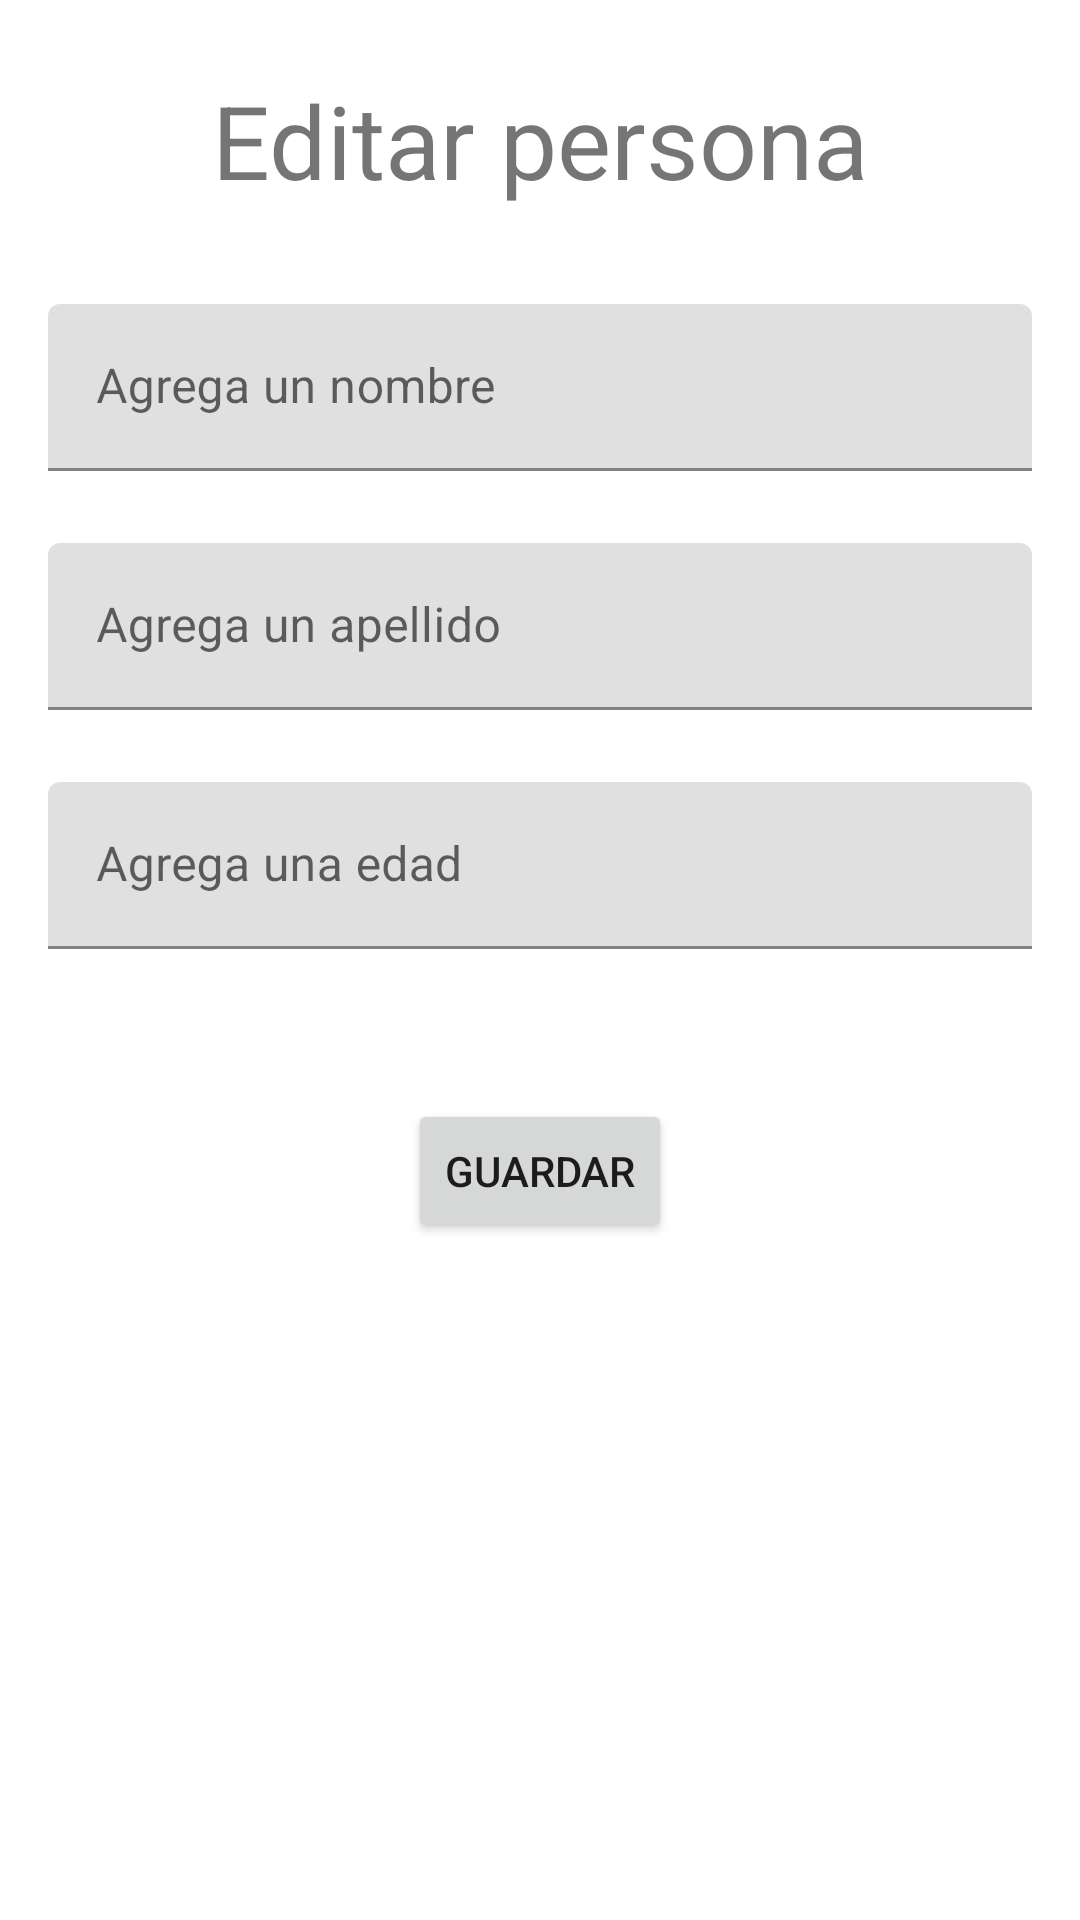

Reconstruct the res/layout file that produces this screen, plus the resources it refers to.
<!-- AndroidManifest.xml: application theme Theme.Agenda09 -->
<!-- res/layout/activity_editar.xml -->
<?xml version="1.0" encoding="utf-8"?>
<androidx.constraintlayout.widget.ConstraintLayout xmlns:android="http://schemas.android.com/apk/res/android"
    xmlns:app="http://schemas.android.com/apk/res-auto"
    xmlns:tools="http://schemas.android.com/tools"
    android:layout_width="match_parent"
    android:layout_height="match_parent"
    tools:context=".editar">

    <com.google.android.material.textfield.TextInputLayout
        android:id="@+id/textInputLayout3"
        android:layout_width="0dp"
        android:layout_height="wrap_content"
        android:layout_marginStart="16dp"
        android:layout_marginTop="24dp"
        android:layout_marginEnd="16dp"
        android:hint="@string/hint_edad"
        app:layout_constraintEnd_toEndOf="parent"
        app:layout_constraintStart_toStartOf="parent"
        app:layout_constraintTop_toBottomOf="@+id/textInputLayout2">

        <com.google.android.material.textfield.TextInputEditText
            android:id="@+id/edEdad"
            android:layout_width="match_parent"
            android:layout_height="wrap_content" />
    </com.google.android.material.textfield.TextInputLayout>

    <TextView
        android:id="@+id/textView3"
        android:layout_width="wrap_content"
        android:layout_height="wrap_content"
        android:layout_marginTop="24dp"
        android:text="@string/titulo_modificar"
        android:textSize="34sp"
        app:layout_constraintEnd_toEndOf="parent"
        app:layout_constraintStart_toStartOf="parent"
        app:layout_constraintTop_toTopOf="parent" />

    <com.google.android.material.textfield.TextInputLayout
        android:id="@+id/textInputLayout"
        android:layout_width="0dp"
        android:layout_height="wrap_content"
        android:layout_marginStart="16dp"
        android:layout_marginTop="32dp"
        android:layout_marginEnd="16dp"
        android:hint="@string/hint_nombre"
        app:layout_constraintEnd_toEndOf="parent"
        app:layout_constraintStart_toStartOf="parent"
        app:layout_constraintTop_toBottomOf="@+id/textView3">

        <com.google.android.material.textfield.TextInputEditText
            android:id="@+id/edNombre"
            android:layout_width="match_parent"
            android:layout_height="wrap_content" />
    </com.google.android.material.textfield.TextInputLayout>

    <com.google.android.material.textfield.TextInputLayout
        android:id="@+id/textInputLayout2"
        android:layout_width="0dp"
        android:layout_height="wrap_content"
        android:layout_marginStart="16dp"
        android:layout_marginTop="24dp"
        android:layout_marginEnd="16dp"
        android:hint="@string/hint_apellido"
        app:layout_constraintEnd_toEndOf="parent"
        app:layout_constraintStart_toStartOf="parent"
        app:layout_constraintTop_toBottomOf="@+id/textInputLayout">

        <com.google.android.material.textfield.TextInputEditText
            android:id="@+id/edApellido"
            android:layout_width="match_parent"
            android:layout_height="wrap_content" />
    </com.google.android.material.textfield.TextInputLayout>

    <Button
        android:id="@+id/button2"
        android:layout_width="wrap_content"
        android:layout_height="wrap_content"
        android:layout_marginTop="50dp"
        android:onClick="guardar"
        android:text="Guardar"
        app:layout_constraintEnd_toEndOf="parent"
        app:layout_constraintStart_toStartOf="parent"
        app:layout_constraintTop_toBottomOf="@+id/textInputLayout3" />
</androidx.constraintlayout.widget.ConstraintLayout>
<!-- resources referenced by this layout -->
<resources>
  <string name="hint_apellido">Agrega un apellido</string>
  <string name="hint_edad">Agrega una edad</string>
  <string name="hint_nombre">Agrega un nombre</string>
  <string name="titulo_modificar">Editar persona</string>
  <style name="Theme.Agenda09" parent="Theme.MaterialComponents.DayNight.DarkActionBar">
          
          <item name="colorPrimary">@color/purple_500</item>
          <item name="colorPrimaryVariant">@color/purple_700</item>
          <item name="colorOnPrimary">@color/white</item>
          
          <item name="colorSecondary">@color/teal_200</item>
          <item name="colorSecondaryVariant">@color/teal_700</item>
          <item name="colorOnSecondary">@color/black</item>
          
          <item name="android:statusBarColor">?attr/colorPrimaryVariant</item>
          
      </style>
  <!-- not gathered from this repository: default colours our renderer supplied (Android Studio template values) -->
  <color name="purple_500">#FF6200EE</color>
  <color name="purple_700">#FF3700B3</color>
  <color name="teal_200">#FF03DAC5</color>
  <color name="teal_700">#FF018786</color>
  <color name="black">#FF000000</color>
  <color name="white">#FFFFFFFF</color>
</resources>
